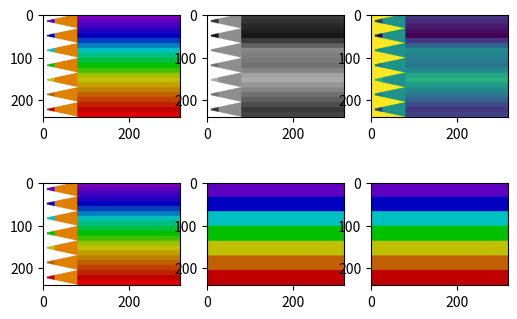

Generate this figure with matplotlib:
#!/usr/local/bin/python
# -*- coding: utf-8 -*-
'''test_Rainbow_pen
'''

import sys, os
import numpy as np
from matplotlib import pyplot as plt
from PIL import Image

FN_OUT = 'rainbow_pen_320x240.png'

def mk_col(w, h, x, y):
  a = 255
  i = int(7 * y / h)
  if i == 0: c, u, v = (192, 0, 0), (32, 0, 0), (0, 32, 0) # R
  elif i == 1: c, u, v = (192, 96, 0), (0, -32, 0), (0, 32, 0) # O-
  elif i == 2: c, u, v = (192, 192, 0), (0, -32, 0), (-32, 0, 0) # Y
  elif i == 3: c, u, v = (0, 192, 0), (64, 0, 0), (0, 0, 64) # G
  elif i == 4: c, u, v = (0, 192, 192), (0, 0, -64), (0, -64, 0) # C
  elif i == 5: c, u, v = (0, 0, 192), (0, 64, 0), (32, 0, 0) # B
  elif i == 6: c, u, v = (96, 0, 192), (-32, 0, 0), (32, 0, 0) # M-
  return (i, a, c, u, v)

def mk_dum(w, h, x, y):
  # return (64, 64, 64, 192)
  i, a, (r, g, b), u, v = mk_col(w, h, x, y)
  return (r, g, b, a)

def mk_rainbow(w, h, x, y):
  # return (x % 256, y % 256, 128, 255)
  i, a, (r, g, b), u, v = mk_col(w, h, x, y)
  d = h / 7.0
  z = int(y - i * d)
  e = d / 3.0
  f = 1 if z < e else (-1 if z > 2*e else 0)
  rgb = np.array((r, g, b))
  if f > 0: rgb += np.array(u)
  if f < 0: rgb += np.array(v)
  r, g, b = rgb
  if x < w / 4:
    j, k = 2.0 * d * x / w, d / 2.0
    t = z + j < k or z - j > k
    if x < w / 36 or t: return (255, 255, 255, 0) # transparent
    if x < w / 12: return (r, g, b, a)
    else: return (224, 128, 0, 255) # light brown
  return (r, g, b, a)

def rainbow_pen(w, h):
  fig = plt.figure(figsize=(6, 4), dpi=96)

  dm = np.ndarray((h, w, 4), dtype=np.uint8)
  for y in range(h):
    for x in range(w):
      dm[y][x] = mk_dum(w, h, x, y)
  dum = Image.fromarray(dm[::-1,:,:], 'RGBA')

  im = np.ndarray((h, w, 4), dtype=np.uint8)
  for y in range(h):
    for x in range(w):
      im[y][x] = mk_rainbow(w, h, x, y)
  img = Image.fromarray(im[::-1,:,:], 'RGBA')
  Image.fromarray(im, 'RGBA').save(FN_OUT, 'PNG')

  ax = fig.add_subplot(231)
  ax.imshow(img)
  ax = fig.add_subplot(232)
  ax.imshow(img.convert('L'), cmap='gray', vmin=0, vmax=255)
  ax = fig.add_subplot(233)
  ax.imshow(img.convert('L')) # auto heatmap

  ax = fig.add_subplot(234)
  ax.imshow(img.convert('YCbCr')) # ok ?
  ax = fig.add_subplot(235)
  ax.imshow(dum) # img.convert('LAB')) # not supported on PIL <= py 2.5 ?
  ax = fig.add_subplot(236)
  ax.imshow(dum) # img.convert('HSV')) # not supported on PIL <= py 2.5 ?

  plt.show()

if __name__ == '__main__':
  rainbow_pen(320, 240)
